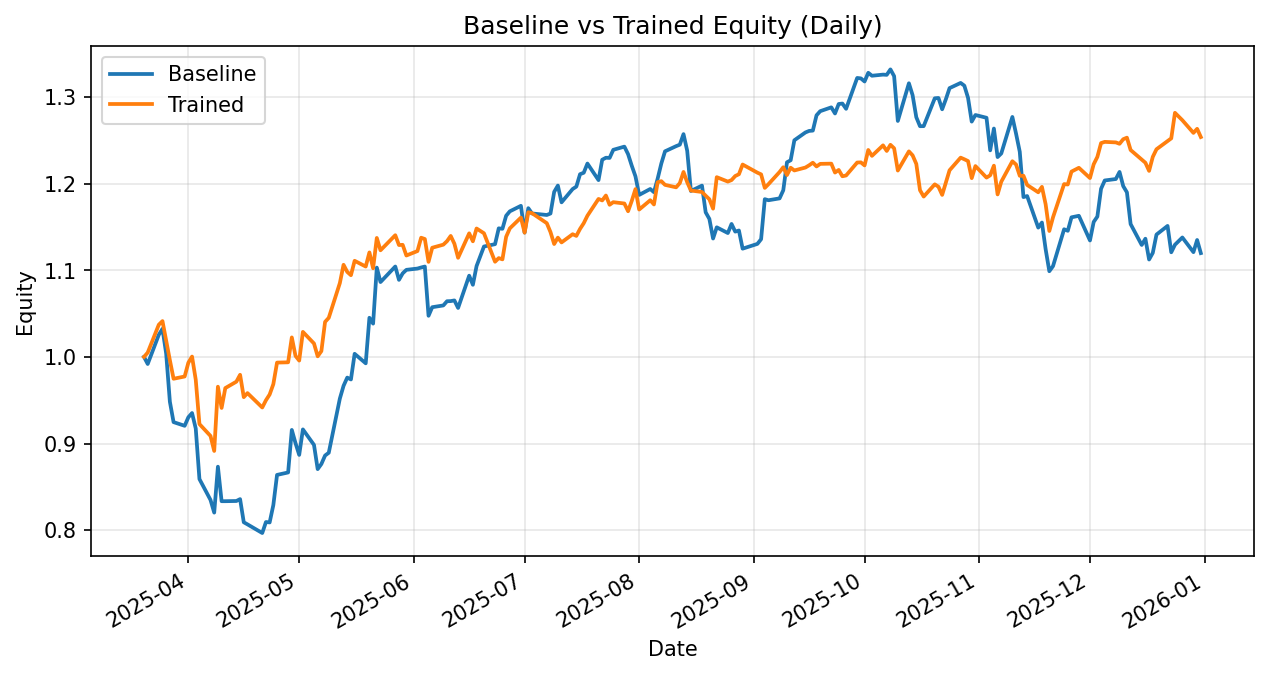

The table this chart was drawn from, first rows:
date, daily_return_x, equity_baseline, daily_return_y, equity_trained
2025-03-20, 0.0, 1.0, 0.0, 1.0
2025-03-21, -0.008183, 0.9918, 0.004976, 1.005
2025-03-24, 0.03397, 1.026, 0.03199, 1.037
2025-03-25, 0.006729, 1.032, 0.004039, 1.041
2025-03-26, -0.02783, 1.004, -0.02192, 1.018
2025-03-27, -0.05522, 0.9483, -0.0219, 0.9962
2025-03-28, -0.02483, 0.9247, -0.0215, 0.9748
2025-03-31, -0.004583, 0.9205, 0.002667, 0.9774
2025-04-01, 0.01066, 0.9303, 0.01627, 0.9933
2025-04-02, 0.005263, 0.9352, 0.007141, 1
2025-04-03, -0.01903, 0.9174, -0.02666, 0.9737
2025-04-04, -0.06365, 0.859, -0.0526, 0.9225
2025-04-07, -0.0281, 0.8349, -0.0149, 0.9087
2025-04-08, -0.01751, 0.8202, -0.01907, 0.8914
2025-04-09, 0.06462, 0.8732, 0.08321, 0.9656
2025-04-10, -0.04559, 0.8334, -0.02539, 0.9411
2025-04-11, 0.0, 0.8334, 0.02437, 0.964
2025-04-14, 0.0002759, 0.8337, 0.007704, 0.9714
2025-04-15, 0.002607, 0.8358, 0.008158, 0.9793
2025-04-16, -0.03198, 0.8091, -0.02634, 0.9535
2025-04-17, -0.003001, 0.8067, 0.004885, 0.9582
2025-04-21, -0.01237, 0.7967, -0.01733, 0.9416
2025-04-22, 0.01593, 0.8094, 0.008888, 0.95
2025-04-23, -0.0005706, 0.8089, 0.006981, 0.9566
2025-04-24, 0.02477, 0.829, 0.01251, 0.9686
2025-04-25, 0.042, 0.8638, 0.02567, 0.9934
2025-04-28, 0.003264, 0.8666, 0.0003209, 0.9938
2025-04-29, 0.05667, 0.9157, 0.02893, 1.023
2025-04-30, -0.01668, 0.9004, -0.02088, 1.001
2025-05-01, -0.01508, 0.8869, -0.005399, 0.9958
2025-05-02, 0.03319, 0.9163, 0.03324, 1.029
2025-05-05, -0.0195, 0.8984, -0.013, 1.015
2025-05-06, -0.03113, 0.8705, -0.01456, 1.001
2025-05-07, 0.006785, 0.8764, 0.005999, 1.007
2025-05-08, 0.01115, 0.8861, 0.03348, 1.04
2025-05-09, 0.003646, 0.8894, 0.004532, 1.045
2025-05-12, 0.07028, 0.9519, 0.03837, 1.085
2025-05-13, 0.01547, 0.9666, 0.01944, 1.106
2025-05-14, 0.009834, 0.9761, -0.007406, 1.098
2025-05-15, -0.002202, 0.9739, -0.003495, 1.094
2025-05-16, 0.03039, 1.004, 0.01522, 1.111
2025-05-19, -0.01091, 0.9926, -0.005969, 1.104
2025-05-20, 0.05297, 1.045, 0.01476, 1.121
2025-05-21, -0.006464, 1.038, -0.01635, 1.102
2025-05-22, 0.06227, 1.103, 0.0318, 1.137
2025-05-23, -0.01515, 1.086, -0.01255, 1.123
2025-05-27, 0.01654, 1.104, 0.01551, 1.14
2025-05-28, -0.01396, 1.089, -0.009963, 1.129
2025-05-29, 0.006853, 1.096, 0.0002417, 1.129
2025-05-30, 0.003732, 1.1, -0.01092, 1.117
2025-06-02, 0.001352, 1.102, 0.00459, 1.122
2025-06-03, 0.00113, 1.103, 0.01373, 1.138
2025-06-04, 0.0009704, 1.104, -0.001325, 1.136
2025-06-05, -0.05147, 1.047, -0.02322, 1.11
2025-06-06, 0.009471, 1.057, 0.01471, 1.126
2025-06-09, 0.001908, 1.059, 0.00314, 1.13
2025-06-10, 0.0046, 1.064, 0.003585, 1.134
2025-06-11, 0.0001392, 1.064, 0.005336, 1.14
2025-06-12, 0.0007321, 1.065, -0.007933, 1.131
2025-06-13, -0.008141, 1.057, -0.01433, 1.114
... 138 more rows
